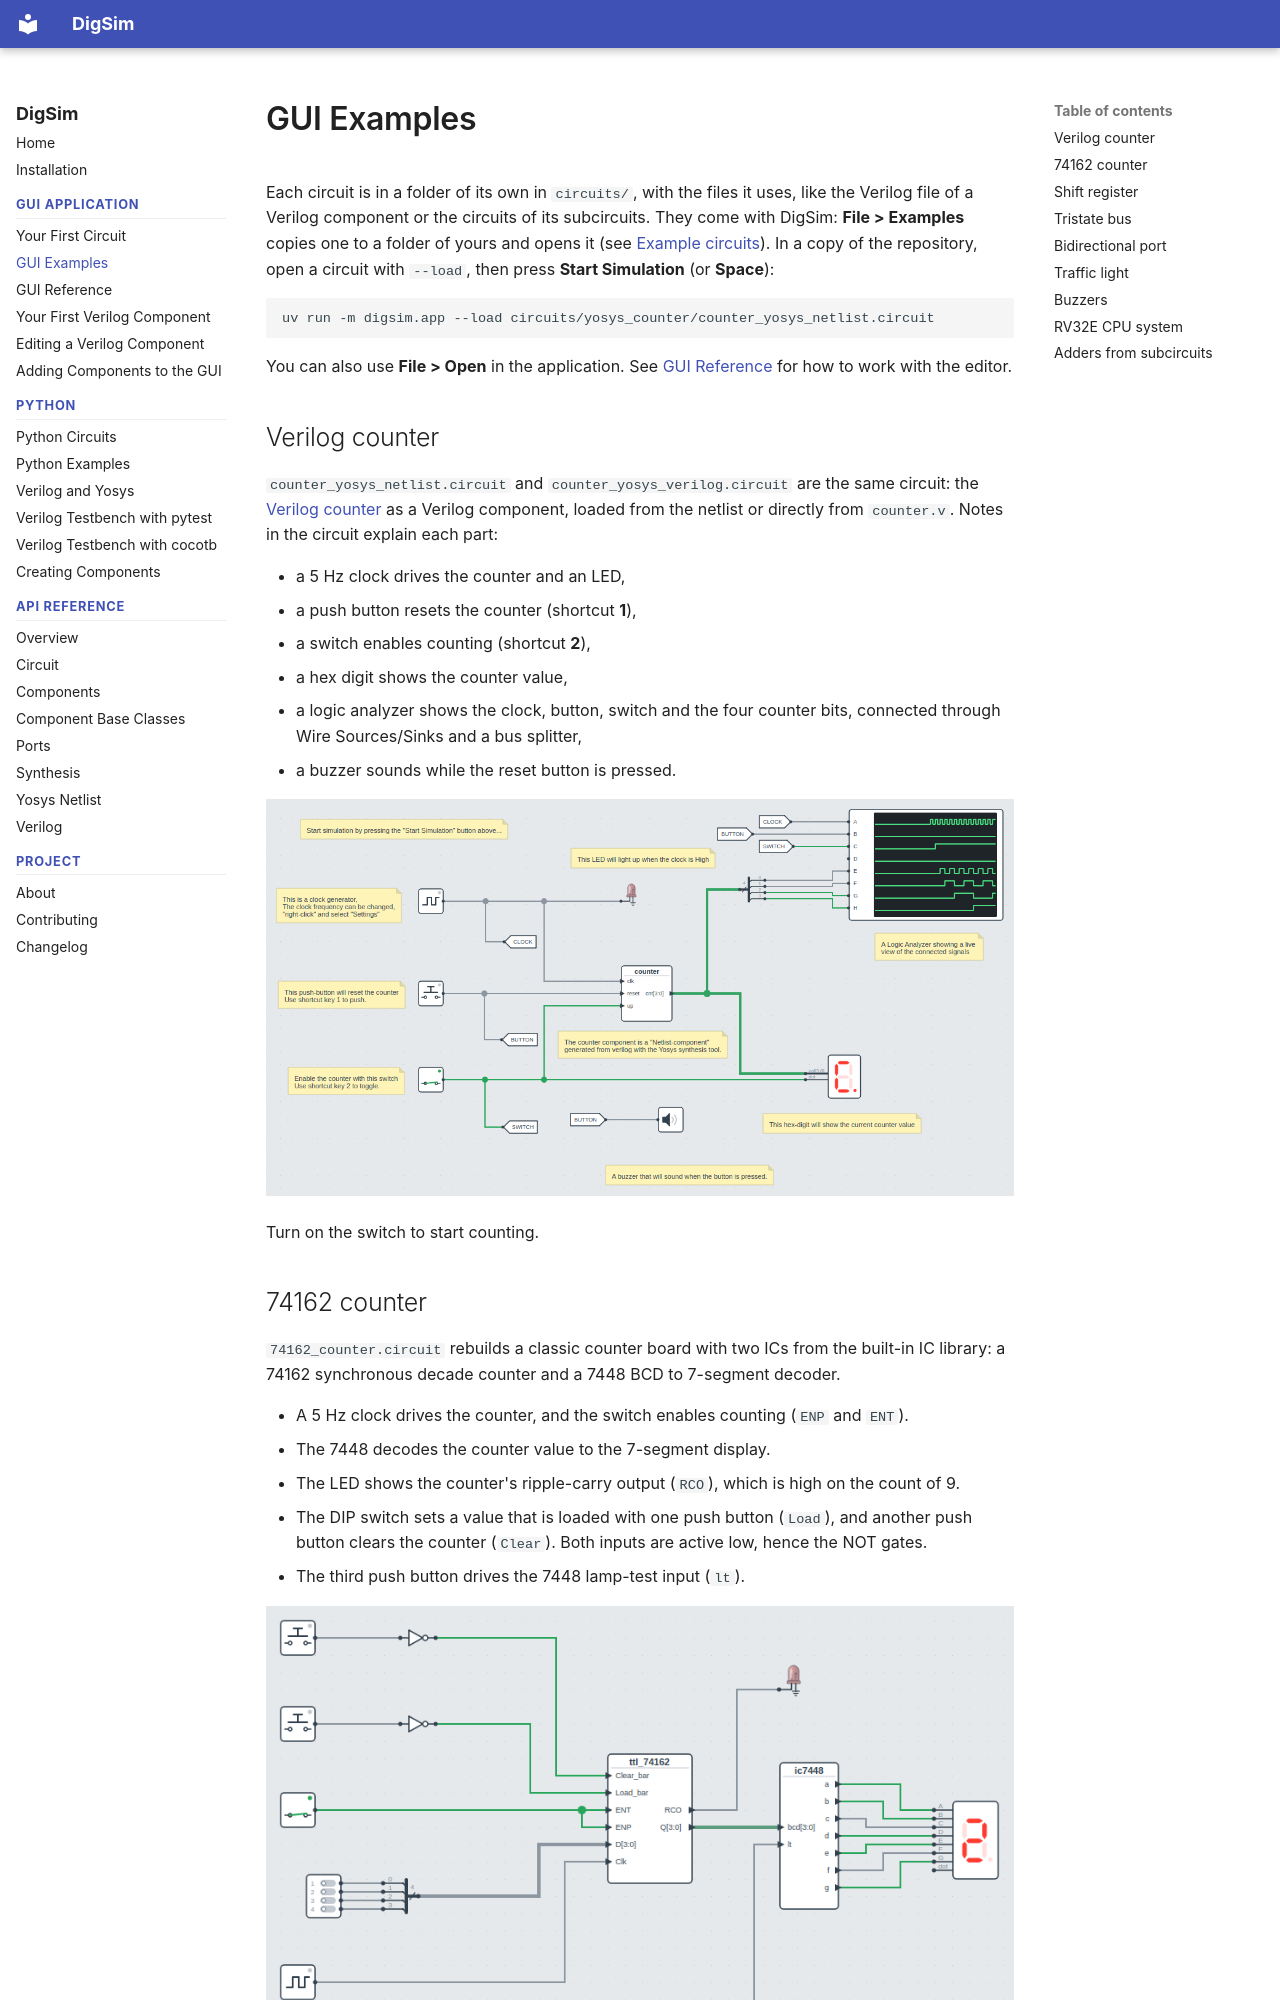

repository: freand76/digsim · page: gui-examples/index.html · generator: mkdocs

# GUI Examples

Each circuit is in a folder of its own in `circuits/`, with the files it uses, like the
Verilog file of a Verilog component or the circuits of its subcircuits. They come with DigSim:
**File > Examples** copies one to a folder of yours and opens it (see
[Example circuits](gui.md#example-circuits)). In a copy of the repository, open a circuit
with `--load`, then press **Start Simulation** (or **Space**):

```sh
uv run -m digsim.app --load circuits/yosys_counter/counter_yosys_netlist.circuit
```

You can also use **File > Open** in the application. See [GUI Reference](gui.md) for how
to work with the editor.

## Verilog counter

`counter_yosys_netlist.circuit` and `counter_yosys_verilog.circuit` are the same circuit:
the [Verilog counter](python-examples.md#verilog-counter) as a Verilog component, loaded from
the netlist or directly from `counter.v`. Notes in the circuit explain each part:

- a 5 Hz clock drives the counter and an LED,
- a push button resets the counter (shortcut **1**),
- a switch enables counting (shortcut **2**),
- a hex digit shows the counter value,
- a logic analyzer shows the clock, button, switch and the four counter bits, connected
  through Wire Sources/Sinks and a bus splitter,
- a buzzer sounds while the reset button is pressed.

![Verilog counter circuit](images/examples/counter_yosys_netlist.png)

Turn on the switch to start counting.
